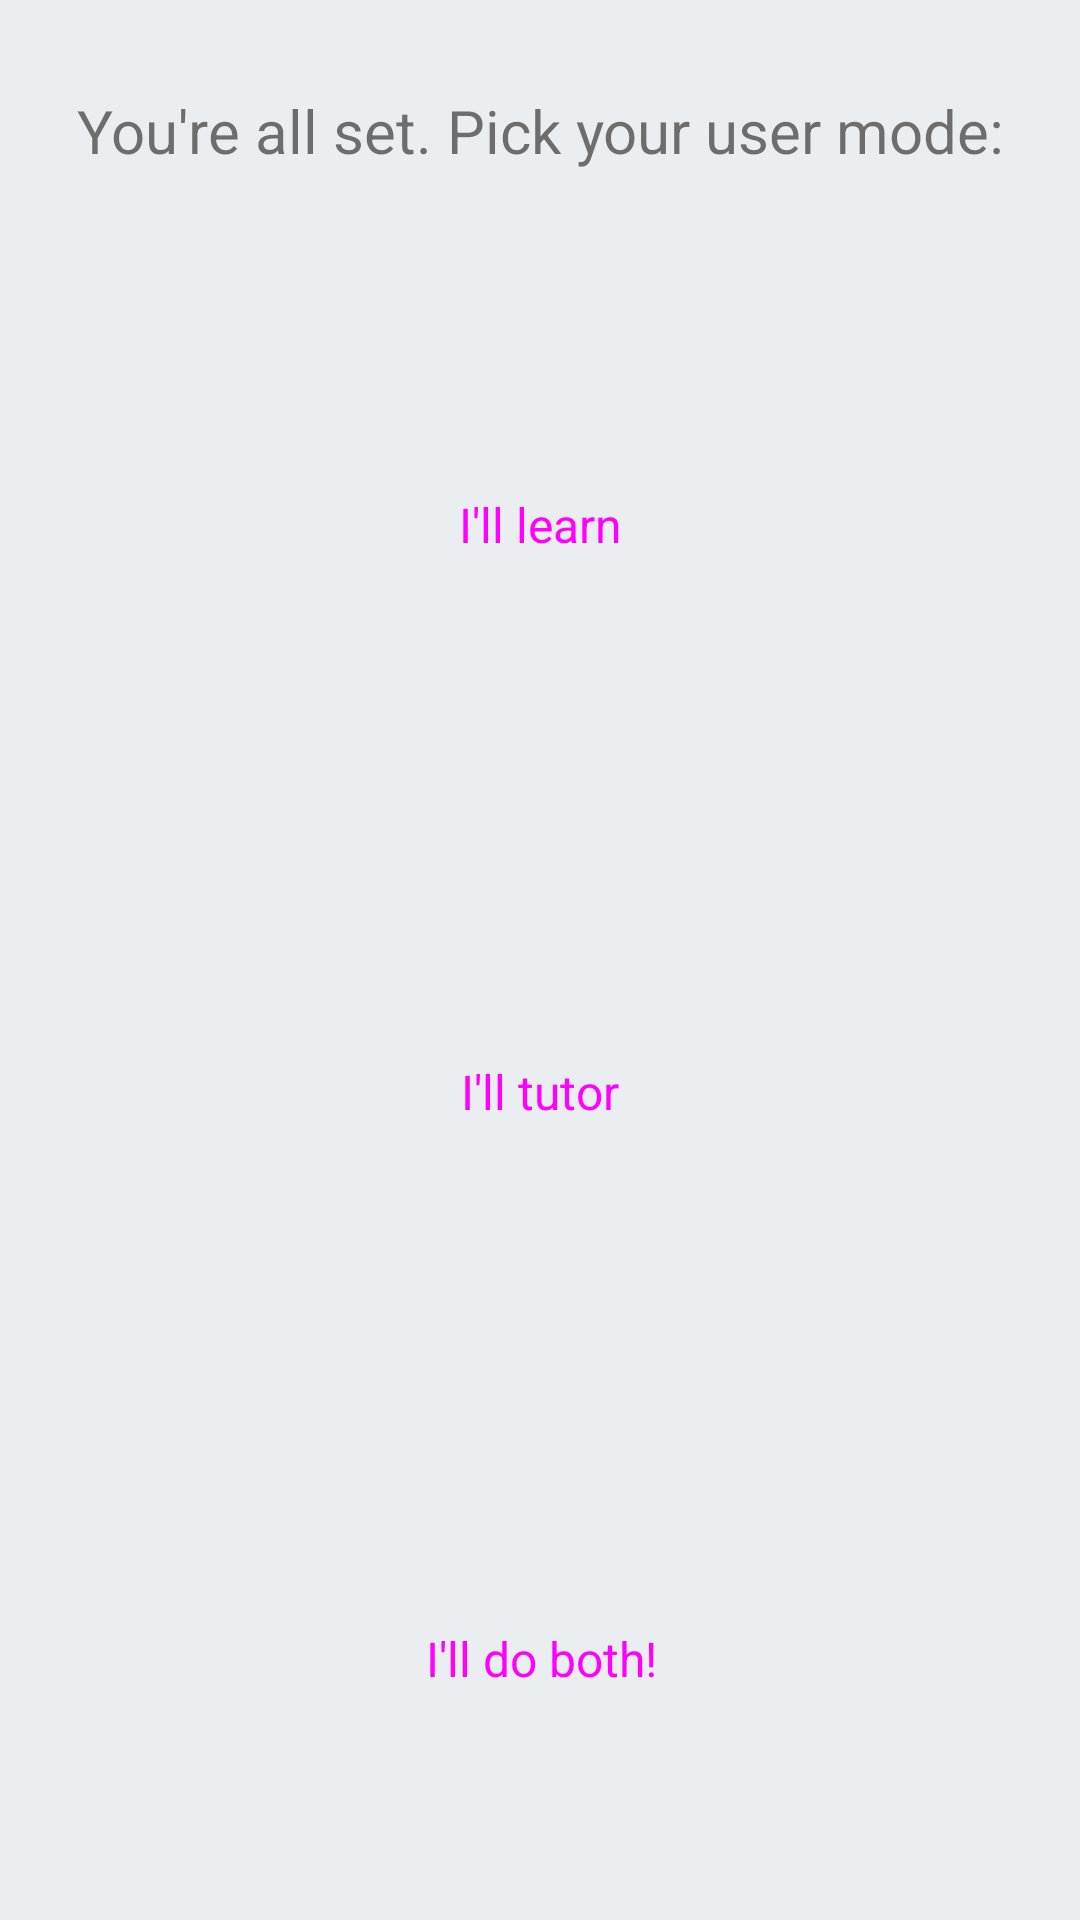

Layout XML and referenced resources for this Android screen:
<!-- AndroidManifest.xml: application theme Theme.MyApplication -->
<!-- res/layout/fragment_pick_mode.xml -->
<?xml version="1.0" encoding="utf-8"?>
<androidx.constraintlayout.widget.ConstraintLayout xmlns:android="http://schemas.android.com/apk/res/android"
    xmlns:app="http://schemas.android.com/apk/res-auto"
    xmlns:tools="http://schemas.android.com/tools"
    android:id="@+id/frameLayout4"
    android:layout_width="match_parent"
    android:layout_height="match_parent"
    android:background="@color/theme_background"
    tools:context=".view.PickModeFragment">

    <TextView
        android:id="@+id/cueLabel5"
        android:layout_width="wrap_content"
        android:layout_height="wrap_content"
        android:layout_marginTop="30dp"
        android:layout_marginBottom="37dp"
        android:gravity="center_horizontal|center_vertical"
        android:text="You're all set. Pick your user mode:"
        android:textAlignment="center"
        android:textSize="20sp"
        app:layout_constraintBottom_toTopOf="@+id/editFirstName"
        app:layout_constraintEnd_toEndOf="parent"
        app:layout_constraintStart_toStartOf="parent"
        app:layout_constraintTop_toTopOf="parent" />

    <Button
        android:id="@+id/studentButton"
        style="@style/Widget.Material3.Button"
        android:layout_width="328dp"
        android:layout_height="170dp"
        android:layout_marginTop="33dp"
        android:text="I'll learn"
        android:textSize="16sp"
        app:cornerRadius="20dp"
        app:layout_constraintEnd_toEndOf="parent"
        app:layout_constraintStart_toStartOf="parent"
        app:layout_constraintTop_toBottomOf="@+id/cueLabel5" />

    <Button
        android:id="@+id/tutorButton"
        style="@style/Widget.Material3.Button"
        android:layout_width="328dp"
        android:layout_height="170dp"
        android:layout_marginTop="19dp"
        android:text="I'll tutor"
        android:textSize="16sp"
        app:cornerRadius="20dp"
        app:layout_constraintEnd_toEndOf="parent"
        app:layout_constraintHorizontal_bias="0.493"
        app:layout_constraintStart_toStartOf="parent"
        app:layout_constraintTop_toBottomOf="@+id/studentButton" />

    <Button
        android:id="@+id/bothButton"
        style="@style/Widget.Material3.Button.OutlinedButton"
        android:layout_width="328dp"
        android:layout_height="170dp"
        android:layout_marginTop="19dp"
        android:text="I'll do both!"
        android:textSize="16sp"
        app:cornerRadius="20dp"
        app:layout_constraintEnd_toEndOf="parent"
        app:layout_constraintHorizontal_bias="0.506"
        app:layout_constraintStart_toStartOf="parent"
        app:layout_constraintTop_toBottomOf="@+id/tutorButton"
        app:strokeColor="@color/theme_purple_500" />
</androidx.constraintlayout.widget.ConstraintLayout>
<!-- resources referenced by this layout -->
<resources>
  <color name="theme_background">#EBEEF0</color>
  <color name="theme_purple_500">#5F4E78</color>
  <style name="Theme.MyApplication" parent="Theme.MaterialComponents.DayNight.NoActionBar">
          
          <item name="colorPrimary">@color/theme_purple_500</item>
          <item name="colorPrimaryVariant">@color/theme_purple_700</item>
          <item name="colorOnPrimary">@color/white</item>
          
          <item name="colorSecondary">@color/theme_pink_500</item>
          <item name="colorSecondaryVariant">@color/theme_pink_700</item>
          <item name="colorOnSecondary">@color/black</item>
          
          <item name="android:statusBarColor" tools:targetApi="l">@color/theme_light_pink</item>
          
      </style>
  <color name="theme_purple_700">#34264c</color>
  <color name="white">#FFFFFFFF</color>
  <color name="theme_pink_500">#e36896</color>
  <color name="theme_pink_700">#ae3768</color>
  <color name="black">#FF000000</color>
  <color name="theme_light_pink">#ebbab9</color>
</resources>
